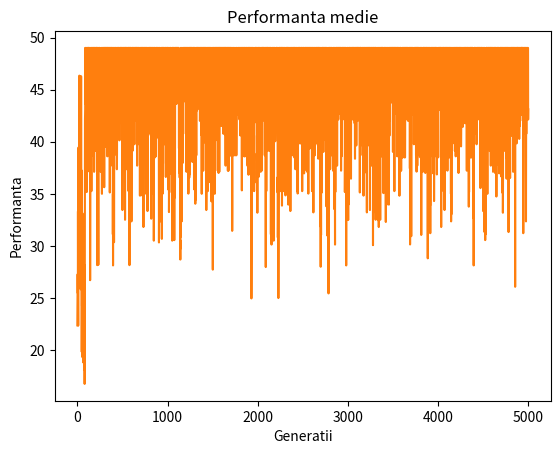

Python code for this plot:
from numpy import log2, ceil
from numpy.random import uniform
from random import choice, randrange
from operator import itemgetter
from matplotlib import pyplot as plt


def main():
    # Datele de intrare se pot stabili in parametrii obiectului Environment
    env = Environment(
            fitness='x**3+3 * x**2 - 4*x + 7',
            pop_size=10, domain=(-4, 3), iterations=5000, precision=10)
    env.train()


class Environment:
    def __init__(
            self,
            pop_size=20, # dimensiunea populatiei
            domain=(-1, 2), # domeniul
            fitness='-x**2 + x + 2', # functia de maximizat
            precision=6, # precizia p
            crossover_prob=0.25, # rata de imperechere
            mutation_prob=0.05, # rata de mutatie per gena
            iterations=50): # iteratii
        self.pop_size = pop_size
        self.domain = domain
        self.fitness = compile(fitness, __name__, 'eval')
        self.precision = precision
        self.crossover_prob = crossover_prob
        self.mutation_prob = mutation_prob
        self.iterations = iterations
        # calculam lungimea reprezentarii
        self.length = int(ceil(log2((domain[1] - domain[0]) * 10**precision)))

        # istoric evolutie pentru afisare
        self.first = True
        self.points = []
        self.mean_points = []

    def train(self):
        # generatia initiala
        self.genesis()
        for iteration in range(self.iterations):
            # calculam probabilitatile, supravietuitorii si imperecherea
            probs = self.probabilities()
            intervals = partial_sums([0] + [v for k, v in probs.items()])
            survivors = self.select(intervals)
            mates = self.select_mates(survivors)

            if self.first:
                print("Probabilitati supravietuire")
                for i, (k, v) in enumerate(probs.items()):
                    print(f"cromozom {i} p= {v:.5f}")
                print()

                print("Intervale probabilitati supravietuire")
                print(intervals)
                print()

            survivors = [list(probs.keys())[i] for i in survivors]

            if self.first:
                print("Supravietuitori")
                for i, v in enumerate(survivors):
                    print(f"{i}: {v}")
                print()

            offspring = self.mate(mates, survivors)

            if self.first:
                print("Imperechere")
                j = 0
                for i in range(0, len(mates), 2):
                    if i + 1 >= len(mates):
                        break
                    print(f"Imperechere intre {mates[i]} si {mates[i+1]}")
                    print(f"Copii: {offspring[j][0]} si {offspring[j][1]}")
                    print()
                    j += 1

            # Copiii pot suferi mutatii
            for X, Y in offspring:
                X.mutate(self.mutation_prob)
                X.mutate_by_inversion(self.mutation_prob)
                Y.mutate(self.mutation_prob)
                Y.mutate_by_inversion(self.mutation_prob)

            j = 0
            for i in range(0, len(mates), 2):
                if i + 1 >= len(mates):
                    break
                survivors[mates[i]] = offspring[j][0]
                survivors[mates[i+1]] = offspring[j][1]
                j += 1

            # Adaugam cel mai bun exemplar in noua generatie
            # (selectie elitista)
            survivors = [
                    list(self.population.keys())[self.fittest()]
                    ] + survivors

            self.population = {X: self.evaluate(X) for X in survivors}

            if self.first:
                print("Generatia urmatoare dupa mutatie")
                for i, (k, v) in enumerate(self.population.items()):
                    print(f"{i}: {k} f= {v:.5f}")
                print()

            if self.first:
                print("Performanta maxima si medie")

            best = list(self.population.items())[self.fittest()]
            #self.points.append(self.evaluate(best[0]))

            mean = sum([v for k, v in self.population.items()]) / len(self.population.items())
            self.mean_points.append(mean)

            print(f"Maxima {best} Medie {mean}")

            self.first = False if self.first else self.first

        # Grafice evolutie
        plt.title('Performanta maxima')
        plt.plot(list(range(len(self.points))), self.points)
        plt.xlabel('Generatii')
        plt.ylabel('Performanta')
        plt.show()

        plt.title('Performanta medie')
        plt.plot(list(range(len(self.mean_points))), self.mean_points)
        plt.xlabel('Generatii')
        plt.ylabel('Performanta')
        plt.show()

    def genesis(self):
        # Creem cromozomi cu configuratii aleatoare
        self.population = [
                Chromosome(
                    random_string('01', self.length),
                    self.domain) for _ in range(self.pop_size)
            ]
        self.population = {X: self.evaluate(X) for X in self.population}

        if self.first:
            print("Generatia initiala")
            for i, (k, v) in enumerate(self.population.items()):
                print(f"{i}: {k} f= {v:.5f}")
            print()

    def evaluate(self, X):
        return eval(self.fitness, {'x': X.value()})

    def fittest(self):
        # Cautam cel mai bun exemplar
        return list(self.population.keys()).index(max(
                self.population.items(),
                key=itemgetter(1)
            )[0])

    def probabilities(self):
        # Probabilitaile de supravietuire
        total = sum([v for k, v in self.population.items()])
        return {
                X: (value / total) for X, value in self.population.items()
            }

    def select(self, intervals):
        # Selectia aleatoare
        return [
            interval_search(
                uniform(),
                intervals
            ) for _ in range(self.pop_size)
        ]

    def select_mates(self, survivors):
        # Generarea perechilor
        return [
            i for i in range(len(survivors)) if uniform() < self.crossover_prob
        ]

    def mate(self, mates, pop):
        # Generarea de noi copii
        offspring = []
        for i in range(0, len(mates), 2):
            if i + 1 >= len(mates):
                break
            offspring.append(pop[mates[i]] + pop[mates[i+1]])
        return offspring


def partial_sums(lst):
    sums = lst.copy()
    for i in range(1, len(lst)):
        sums[i] += sums[i-1]
    return sums


def random_string(chars, length):
    return ''.join(choice(chars) for _ in range(length))

# Cautare binara in intervale
def interval_search(u, intervals):
    left, right = 0, len(intervals)

    while left <= right:
        mid = (left + right) // 2
        if (mid + 1 < len(intervals) and
           intervals[mid] <= u and u < intervals[mid + 1]):
            return mid
        elif u < intervals[mid]:
            right = mid - 1
        elif mid + 1 < len(intervals) and u >= intervals[mid + 1]:
            left = mid + 1

    return None


class Chromosome:
    def __init__(self, bits, domain):
        self.bits = bits
        self.x_10 = int(bits, 2)
        self.domain = domain
        self.length = len(bits)

    def value(self):
        # Transformare reprezentare binara -> numar
        return ((self.domain[1] - self.domain[0]) /
                (2**self.length - 1) * self.x_10 +
                self.domain[0])

    def mutate(self, prob):
        # Mutare aleatoare gene
        new_bits = [bit for bit in self.bits]
        for i in range(len(new_bits)):
            if uniform() < prob:
                if new_bits[i] == '1':
                    new_bits[i] = '0'
                else:
                    new_bits[i] = '1'
        self.bits = ''.join(new_bits)

    def mutate_by_inversion(self, prob):
        if uniform() < prob: return

        points = [randrange(0, self.length) for _ in range(2)]
        points = sorted(points)

        if points[0] == points[1]: return

        left = self.bits[:points[0]]
        middle = self.bits[points[0]:points[1]:-1]
        right = self.bits[points[1]:]

        self.bits = left + middle + right

    def __add__(self, rhs):
        # Imperechere cu o singura taietura
        cut = randrange(0, self.length)
        return (
            Chromosome(self.bits[:cut] + rhs.bits[cut:], self.domain),
            Chromosome(self.bits[cut:] + rhs.bits[:cut], self.domain)
        )

    def __repr__(self):
        return f"{self.bits} x= {self.value():.5f}"


if __name__ == "__main__":
    # Teste
    assert Environment().length == 22
    assert (Chromosome("0000011101001001110001", (-1, 2)).value() ==
            -0.9145920073013323)
    assert interval_search(0.3, [
        0, 0.1, 0.2, 0.3, 0.4, 0.5, 0.6, 0.7
    ]) == 3
    assert partial_sums([1, 2, 3, 4]) == [1, 3, 6, 10]

    main()
